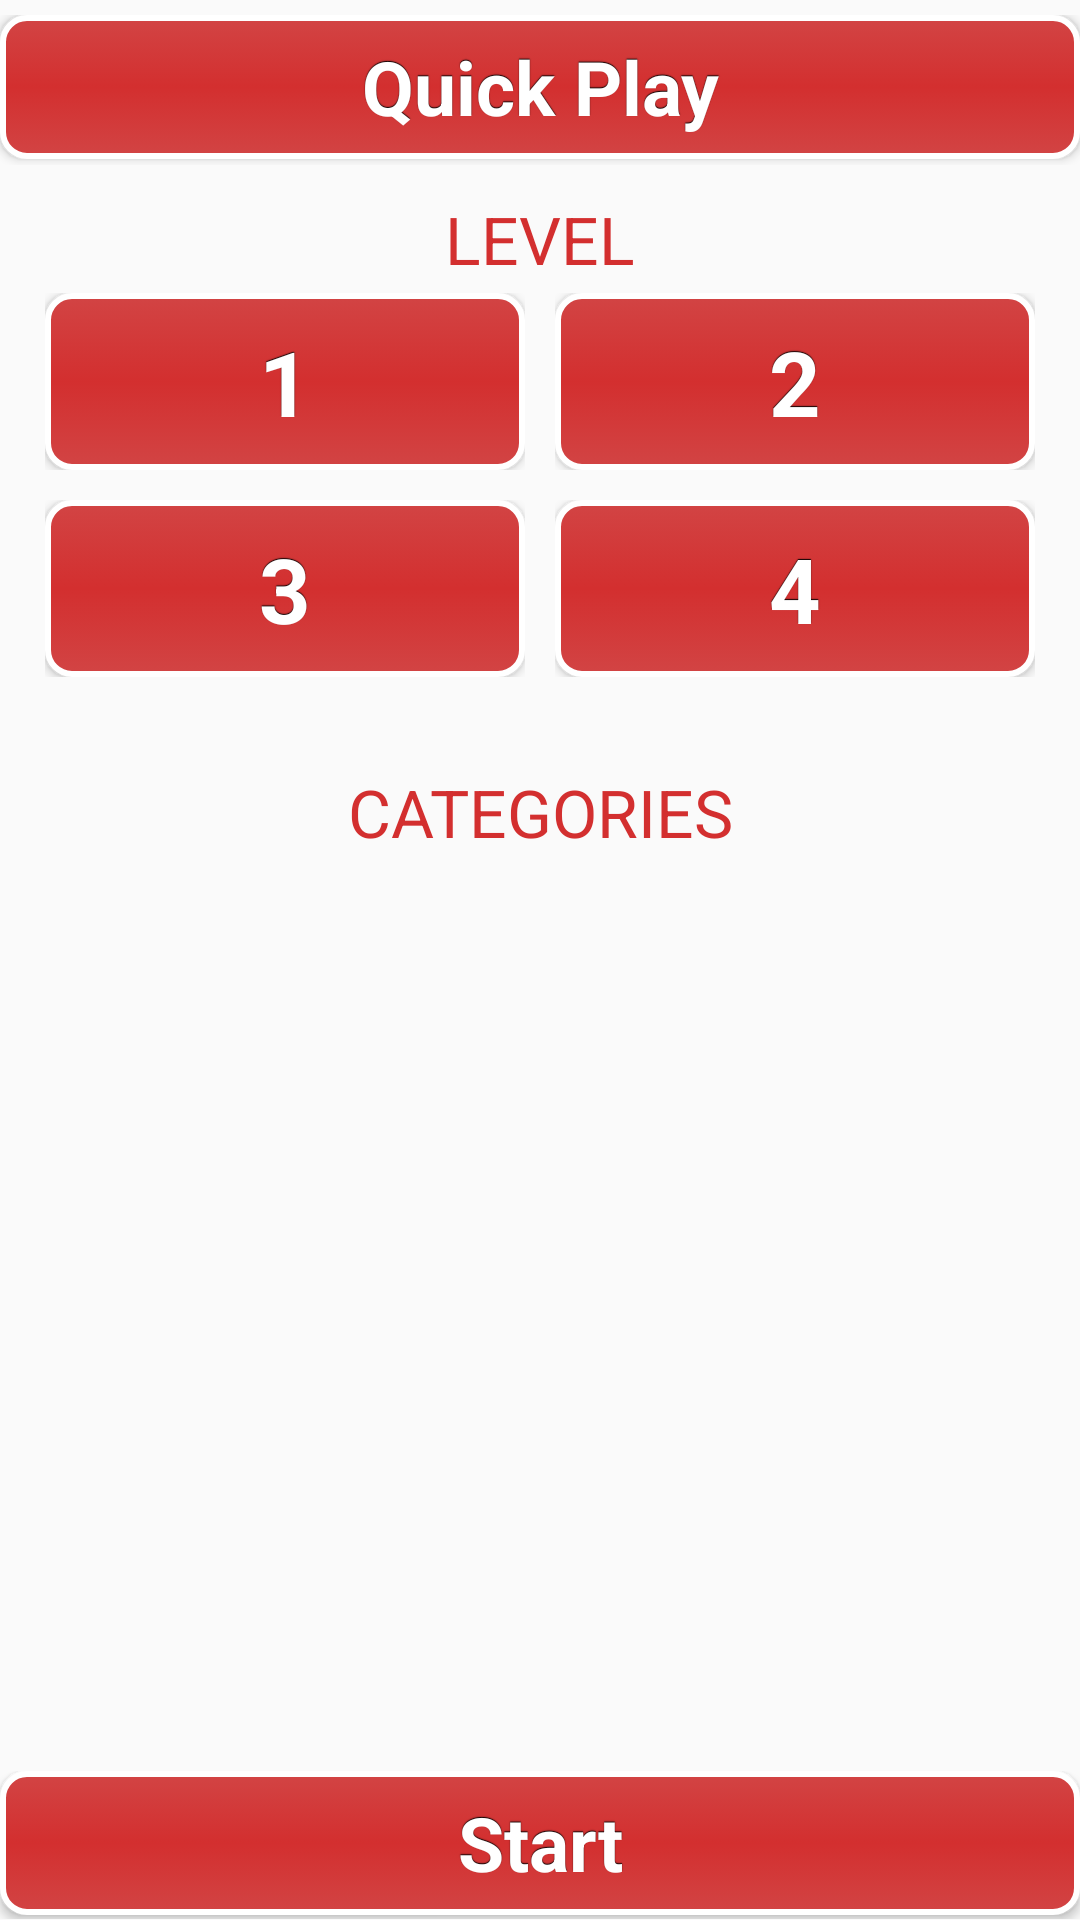

The Android layout XML behind this screen, and the referenced resources:
<!-- AndroidManifest.xml: application theme AppTheme -->
<!-- res/layout/activity_level_catagory.xml -->
<?xml version="1.0" encoding="utf-8"?>
<LinearLayout
    xmlns:android="http://schemas.android.com/apk/res/android"
    xmlns:tools="http://schemas.android.com/tools"
    android:layout_width="match_parent"
    android:layout_height="match_parent"
    android:orientation="vertical"
    tools:context="rr.reflexreactor.Level_catagory">

    <LinearLayout
        android:layout_width="match_parent"
        android:layout_height="0dp"
        android:layout_weight=".086"
        android:layout_marginTop="5dp">
        <Button
            android:id="@+id/quick_play"
            android:layout_width="match_parent"
            android:layout_height="wrap_content"
            android:text="Quick Play"
            style="@style/button"
            android:textSize="25dp"
            android:onClick="quick_play"/>
    </LinearLayout>

    <LinearLayout
        android:layout_width="match_parent"
        android:layout_height="0dp"
        android:layout_weight=".32"
        android:orientation="vertical"
        android:padding="10dp"
        >
        <LinearLayout
            android:layout_width="match_parent"
            android:layout_height="0dp"
            android:layout_weight=".08"
            >
            <TextView
                android:layout_width="match_parent"
                android:layout_height="wrap_content"
                android:text="LEVEL"
                android:textSize="22dp"
                android:gravity="center"
                android:textColor="#FFD32F2F"/>
        </LinearLayout>
        <LinearLayout
            android:layout_width="match_parent"
            android:layout_height="0dp"
            android:layout_weight=".20"
            android:orientation="horizontal">

            <LinearLayout
                android:layout_width="0dp"
                android:layout_height="match_parent"
                android:layout_weight=".50"
                android:padding="5dp">

                <Button
                    android:id="@+id/level1"
                    style="@style/button"
                    android:layout_width="match_parent"
                    android:layout_height="match_parent"
                    android:gravity="center"
                    android:text="1"
                    android:textSize="30dp"
                    android:onClick="level_select"/>
            </LinearLayout>

            <LinearLayout
                android:layout_width="0dp"
                android:layout_height="match_parent"
                android:layout_weight=".50"
                android:padding="5dp">

                <Button
                    android:id="@+id/level2"
                    style="@style/button"
                    android:layout_width="match_parent"
                    android:layout_height="match_parent"
                    android:gravity="center"
                    android:text="2"
                    android:textSize="30dp"
                    android:onClick="level_select"/>
            </LinearLayout>
        </LinearLayout>

        <LinearLayout
            android:layout_width="match_parent"
            android:layout_height="0dp"
            android:layout_weight=".20"
            android:orientation="horizontal">

            <LinearLayout
                android:layout_width="0dp"
                android:layout_height="match_parent"
                android:layout_weight=".50"
                android:padding="5dp">

                <Button
                    android:id="@+id/level3"
                    style="@style/button"
                    android:layout_width="match_parent"
                    android:layout_height="match_parent"
                    android:gravity="center"
                    android:text="3"
                    android:textSize="30dp"
                    android:onClick="level_select"/>
            </LinearLayout>

            <LinearLayout
                android:layout_width="0dp"
                android:layout_height="match_parent"
                android:layout_weight=".50"
                android:padding="5dp">

                <Button
                    android:id="@+id/level4"
                    style="@style/button"
                    android:layout_width="match_parent"
                    android:layout_height="match_parent"
                    android:gravity="center"
                    android:text="4"
                    android:textSize="30dp"
                    android:onClick="level_select"/>
            </LinearLayout>
        </LinearLayout>

    </LinearLayout>

    <LinearLayout
        android:layout_width="match_parent"
        android:layout_height="0dp"
        android:layout_weight=".60"
        android:orientation="vertical"
        android:padding="15dp"
        >
        <LinearLayout
            android:layout_width="match_parent"
            android:layout_height="0dp"
            android:layout_weight=".20"
            >
            <TextView
                android:layout_width="match_parent"
                android:layout_height="wrap_content"
                android:text="CATEGORIES"
                android:textSize="22dp"
                android:gravity="center"
                android:textColor="#FFD32F2F"/>
        </LinearLayout>

        <android.support.v4.view.ViewPager
            android:id="@+id/pager2"
            android:layout_height="0dp"
            android:layout_width="match_parent"
            android:layout_weight=".60"/>

        <LinearLayout
            android:id="@+id/image_countb"
            android:layout_width="match_parent"
            android:layout_height="0dp"
            android:orientation="horizontal"
            android:gravity="center"
            android:background="#00000000"
            android:layout_weight=".15">
        </LinearLayout>
    </LinearLayout>
    <LinearLayout
        android:layout_width="match_parent"
        android:layout_height="0dp"
        android:layout_weight=".085"
        android:orientation="horizontal"
        >
        <Button
            android:id="@+id/start_solo"
            android:layout_width="match_parent"
            android:layout_height="wrap_content"
            style="@style/button"
            android:text="Start"
            android:textSize="25dp"
            android:onClick="start_game"
            />
    </LinearLayout>
</LinearLayout>
<!-- resources referenced by this layout -->
<resources>
  <style name="button" parent="@android:style/Widget.Button">
          <item name="android:gravity">center_vertical|center_horizontal</item>
          <item name="android:textColor">#FFFFFFFF</item>
          <item name="android:shadowColor">#FF000000</item>
          <item name="android:shadowDx">0</item>
          <item name="android:shadowDy">-1</item>
          <item name="android:shadowRadius">0.2</item>
          <item name="android:textSize">16dip</item>
          <item name="android:textStyle">bold</item>
          <item name="android:background">@drawable/button</item>
          <item name="android:focusable">true</item>
          <item name="android:clickable">true</item>
      </style>
  <style name="AppTheme" parent="Theme.AppCompat.Light.DarkActionBar">
          
          <item name="colorPrimary">@color/colorPrimary</item>
          <item name="colorPrimaryDark">@color/colorPrimaryDark</item>
          <item name="colorAccent">@color/colorAccent</item>
      </style>
  <!-- drawable button (drawable) -->
  <?xml version="1.0" encoding="utf-8"?>
  <selector xmlns:android="http://schemas.android.com/apk/res/android">
      <item
          android:state_enabled="true"
          android:drawable="@drawable/button_enabled" />
  </selector>
  <!-- drawable button_enabled (drawable) -->
  <?xml version="1.0" encoding="utf-8"?>
  <shape xmlns:android="http://schemas.android.com/apk/res/android" android:shape="rectangle">
      <gradient
          android:startColor="#d24444"
          android:centerColor="#d32f2f"
          android:endColor="#d24444"
          android:angle="90"/>
      <padding android:left="7dp"
          android:top="7dp"
          android:right="7dp"
          android:bottom="7dp" />
      <stroke
          android:width="2dip"
          android:color="#FFFFFF" />
      <corners android:radius= "8dp" />
  </shape>
  <!-- not gathered from this repository: default colours our renderer supplied (Android Studio template values) -->
  <color name="colorPrimary">#FF6200EE</color>
  <color name="colorPrimaryDark">#FF3700B3</color>
  <color name="colorAccent">#FF03DAC5</color>
</resources>
